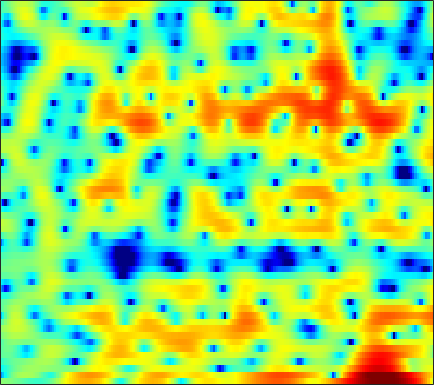

Data behind this chart, as committed beside it:
0.4553, 0.33767, 0.21893, 0.10183, 0.018016, -0.13966, -0.3617, -0.54395, -0.83916, -1.163, -1.5362, -1.8165, -2.1697, -2.4787, -2.6558, -2.8623, -2.9673, -3.0086, -2.9747, -2.8288, -2.5093, -2.1984, -1.6284, -0.90459
-9.794, -7.302, -4.813, -2.971, -1.884, -0.7365, 0.1354, 0.6392, 1.153, 1.496, 1.691, 1.75, 1.722, 1.582, 1.403, 1.06, 0.6, 0.1622, -0.5481, -1.399, -2.345, -3.046, -3.768, -3.896
-5.162, -4.561, -3.74, -2.93, -2.346, -1.633, -0.9935, -0.5696, -0.082, 0.3229, 0.6465, 0.8398, 1.044, 1.177, 1.239, 1.268, 1.245, 1.192, 1.091, 0.9586, 0.8115, 0.6954, 0.541, 0.3977
-3.39, -2.909, -2.347, -1.858, -1.546, -1.196, -0.9127, -0.7367, -0.534, -0.3478, -0.1668, -0.02039, 0.1986, 0.4427, 0.6347, 0.8931, 1.134, 1.299, 1.484, 1.612, 1.675, 1.668, 1.577, 1.387
-1.548, -1.281, -1.053, -0.9815, -1.045, -1.306, -1.79, -2.307, -3.196, -4.269, -5.349, -5.942, -5.981, -5.065, -4.012, -2.501, -1.11, -0.2019, 0.8097, 1.594, 2.173, 2.482, 2.736, 2.826
-1.605, -1.176, -0.7848, -0.6232, -0.6603, -0.9311, -1.481, -2.095, -3.225, -4.739, -6.552, -7.778, -8.224, -6.87, -5.317, -3.324, -1.649, -0.6107, 0.511, 1.37, 1.999, 2.342, 2.643, 2.784
-2.062, -1.343, -0.6147, -0.1107, 0.1372, 0.3208, 0.3497, 0.2888, 0.1248, -0.07908, -0.2849, -0.401, -0.4659, -0.4144, -0.301, -0.08253, 0.1691, 0.3531, 0.5649, 0.7242, 0.8189, 0.8536, 0.8531, 0.7888
-0.3126, 0.1987, 0.7811, 1.253, 1.533, 1.805, 1.961, 2.013, 1.999, 1.912, 1.763, 1.612, 1.358, 1.053, 0.791, 0.4001, -0.02787, -0.3721, -0.8629, -1.362, -1.807, -2.076, -2.335, -2.451
0.9031, 1.269, 1.756, 2.219, 2.518, 2.836, 3.033, 3.096, 3.069, 2.907, 2.621, 2.324, 1.816, 1.183, 0.6183, -0.2672, -1.333, -2.286, -3.814, -5.72, -8.083, -10, -11.43, -10.14
-1.794, -0.8525, 0.4054, 1.504, 2.17, 2.819, 3.218, 3.356, 3.307, 2.991, 2.43, 1.879, 1.002, 0.03253, -0.73, -1.732, -2.706, -3.414, -4.403, -5.584, -6.996, -7.977, -8.411, -7.266
-7.295, -4.277, -1.511, 0.375, 1.381, 2.288, 2.773, 2.874, 2.677, 2.081, 1.04, -0.07631, -2.101, -4.928, -7.651, -11.26, -10.83, -8.583, -6.046, -4.281, -3, -2.239, -1.369, -0.5819
-1.681, -1.083, -0.2392, 0.5649, 1.081, 1.603, 1.899, 1.945, 1.779, 1.349, 0.6049, -0.1865, -1.553, -3.163, -4.349, -5.434, -5.36, -4.583, -3.22, -1.945, -0.9008, -0.2803, 0.3313, 0.754
-1.569, -1.283, -0.8663, -0.4208, -0.09791, 0.3207, 0.672, 0.8712, 1.032, 1.065, 0.985, 0.8614, 0.6432, 0.413, 0.2762, 0.2004, 0.2502, 0.3687, 0.59, 0.8509, 1.056, 1.123, 1.081, 0.865
-4.172, -4.188, -4.005, -3.535, -3.014, -2.211, -1.397, -0.8241, -0.1819, 0.2798, 0.605, 0.791, 0.9941, 1.149, 1.26, 1.447, 1.673, 1.857, 2.082, 2.268, 2.352, 2.328, 2.14, 1.719
-9.075, -11.74, -15.77, -13.49, -9.899, -6.38, -4.039, -2.833, -1.748, -1.13, -0.8631, -0.833, -0.9052, -0.9278, -0.8145, -0.4259, 0.2336, 0.8264, 1.629, 2.319, 2.851, 3.122, 3.289, 3.204
-5.344, -6.279, -7.004, -6.532, -5.566, -4.087, -2.845, -2.205, -1.807, -1.914, -2.619, -3.637, -5.846, -9.263, -11.92, -10.13, -5.689, -3.115, -0.5851, 1.201, 2.443, 3.09, 3.636, 3.892
-1.356, -1.381, -1.341, -1.218, -1.063, -0.8398, -0.6731, -0.6311, -0.7453, -1.14, -1.859, -2.614, -3.891, -5.201, -5.718, -5.178, -3.524, -2.099, -0.395, 0.9579, 1.958, 2.481, 2.908, 3.066
-0.7621, -0.6043, -0.425, -0.28, -0.1806, -0.07413, -0.02893, -0.02817, -0.07849, -0.2078, -0.3858, -0.5217, -0.6847, -0.7558, -0.6961, -0.449, -0.04215, 0.334, 0.869, 1.35, 1.713, 1.881, 1.943, 1.783
-1.276, -1.079, -0.8513, -0.6455, -0.5216, -0.387, -0.2839, -0.2328, -0.1926, -0.1559, -0.1149, -0.08025, 0.01194, 0.1578, 0.299, 0.5348, 0.8155, 1.031, 1.305, 1.53, 1.664, 1.69, 1.597, 1.321
-2.375, -2.171, -1.876, -1.587, -1.406, -1.225, -1.1, -1.051, -1.034, -1.023, -0.9909, -0.9323, -0.7716, -0.5028, -0.247, 0.1546, 0.595, 0.9253, 1.321, 1.651, 1.883, 1.975, 1.972, 1.829
-5.034, -4.447, -3.589, -2.866, -2.46, -2.143, -2.104, -2.219, -2.542, -2.999, -3.437, -3.618, -3.563, -3.074, -2.459, -1.467, -0.4514, 0.2727, 1.127, 1.817, 2.335, 2.603, 2.806, 2.846
-11.1, -7.516, -4.707, -3.115, -2.433, -2.068, -2.282, -2.811, -4.009, -5.954, -8.831, -11.66, -14.01, -10.62, -7.537, -4.318, -1.921, -0.5144, 0.9848, 2.111, 2.919, 3.341, 3.678, 3.76
-2.695, -1.991, -1.109, -0.4803, -0.2619, -0.3581, -0.8626, -1.56, -2.914, -4.701, -6.938, -8.521, -9.462, -8.3, -6.568, -4.213, -2.054, -0.6278, 0.9689, 2.237, 3.153, 3.61, 3.91, 3.835
2.175, 2.122, 2.049, 1.891, 1.666, 1.186, 0.4711, -0.222, -1.386, -2.776, -4.331, -5.493, -6.768, -7.362, -7.017, -5.532, -3.458, -1.884, 0.0009447, 1.493, 2.567, 3.087, 3.379, 3.241
2.721, 2.516, 2.238, 1.887, 1.573, 1.052, 0.359, -0.2751, -1.37, -2.827, -4.745, -6.775, -10.75, -19.2, -22.33, -11.27, -6.06, -3.53, -1.072, 0.6695, 1.85, 2.43, 2.815, 2.825
0.6163, 0.2854, -0.08036, -0.3453, -0.4829, -0.6464, -0.8809, -1.129, -1.589, -2.203, -2.951, -3.577, -4.317, -4.672, -4.489, -3.583, -2.242, -1.154, 0.1588, 1.228, 2.002, 2.384, 2.666, 2.649
-3.867, -4.89, -5.497, -5.044, -4.382, -3.492, -2.781, -2.433, -2.113, -1.931, -1.798, -1.642, -1.402, -0.9659, -0.5697, 0.0857, 0.8133, 1.344, 1.995, 2.5, 2.841, 2.965, 2.955, 2.743
-9.098, -15.25, -20.51, -10.82, -7.669, -5.27, -4.038, -3.534, -3.24, -3.094, -2.806, -2.384, -1.505, -0.4536, 0.3865, 1.421, 2.308, 2.84, 3.353, 3.643, 3.689, 3.575, 3.198, 2.652
-1.688, -2.353, -2.875, -2.785, -2.647, -2.474, -2.806, -3.455, -5.165, -7.952, -10.72, -9.623, -5.379, -1.966, -0.04946, 1.861, 3.142, 3.814, 4.331, 4.466, 4.21, 3.778, 2.877, 1.614
1.211, 1.113, 0.9472, 0.7211, 0.501, 0.04239, -0.6975, -1.522, -3.001, -4.864, -6.055, -5.521, -3.264, -0.8566, 0.6419, 2.172, 3.201, 3.683, 3.966, 3.84, 3.301, 2.598, 1.25, -0.7612
0.3267, 0.4402, 0.5627, 0.5956, 0.6035, 0.4894, 0.3174, 0.1314, -0.09911, -0.2671, -0.2146, -0.04722, 0.4242, 1.003, 1.461, 1.969, 2.34, 2.451, 2.383, 2.039, 1.421, 0.7587, -0.4112, -1.86
-1.212, -1.039, -0.7309, -0.3312, -0.04088, 0.3505, 0.6751, 0.8832, 1.086, 1.269, 1.41, 1.534, 1.678, 1.828, 1.908, 1.97, 1.936, 1.843, 1.589, 1.18, 0.5867, 0.02295, -0.8826, -1.945
-4.635, -4.329, -3.266, -1.861, -0.9011, 0.2383, 1.086, 1.577, 2.022, 2.3, 2.408, 2.447, 2.389, 2.3, 2.196, 2.062, 1.874, 1.734, 1.489, 1.154, 0.6643, 0.1852, -0.6235, -1.669
-26.07, -14.28, -6.4, -2.569, -0.6927, 1.02, 2.14, 2.675, 3.08, 3.167, 3.001, 2.724, 2.232, 1.664, 1.272, 0.8825, 0.7289, 0.7289, 0.8233, 0.8863, 0.8235, 0.637, 0.1371, -0.6557
-1.012, -0.8688, -0.09273, 0.9915, 1.786, 2.643, 3.198, 3.395, 3.371, 2.977, 2.214, 1.327, -0.235, -2.308, -4.011, -5.75, -5.431, -4.233, -2.497, -1.159, -0.2806, 0.08567, 0.2347, 0.02361
2.447, 2.385, 2.486, 2.686, 2.851, 3.025, 3.071, 2.994, 2.657, 2.018, 0.9694, -0.1227, -2.173, -5.171, -8.321, -13.07, -11.28, -8.06, -4.988, -3.019, -1.799, -1.22, -0.7673, -0.6321
2.271, 2.2, 2.205, 2.279, 2.351, 2.43, 2.466, 2.424, 2.234, 1.86, 1.255, 0.663, -0.3126, -1.385, -2.142, -2.899, -3.146, -3.058, -2.706, -2.305, -1.981, -1.815, -1.686, -1.629
0.3894, 0.3676, 0.4118, 0.6206, 0.8714, 1.292, 1.727, 2.006, 2.304, 2.44, 2.418, 2.273, 1.947, 1.51, 1.116, 0.5667, -0.04125, -0.4772, -1.07, -1.67, -2.217, -2.553, -2.875, -2.998
-3.677, -3.775, -3.74, -3.272, -2.536, -1.182, 0.2368, 1.236, 2.341, 3.166, 3.706, 3.924, 3.983, 3.77, 3.445, 2.796, 1.873, 0.9923, -0.4848, -2.301, -4.401, -5.938, -7.142, -6.868
-9.421, -10.57, -14.22, -17.82, -12.18, -6.307, -2.475, -0.3835, 1.667, 3.136, 4.124, 4.626, 4.955, 4.918, 4.67, 4.006, 2.955, 1.861, -0.09224, -2.776, -6.7, -11.12, -18.45, -12.54
-7.283, -7.833, -8.655, -8.553, -7.441, -5.122, -2.702, -1.102, 0.7252, 2.203, 3.284, 3.888, 4.372, 4.519, 4.411, 3.941, 3.119, 2.267, 0.8381, -0.8847, -2.714, -3.958, -5.116, -5.569
-2.675, -3.299, -3.958, -4.196, -4.067, -3.518, -2.501, -1.517, -0.1268, 1.213, 2.413, 3.098, 3.791, 4.167, 4.215, 3.995, 3.443, 2.807, 1.688, 0.3065, -1.32, -2.65, -4.42, -5.958
-0.5581, -1.8, -3.582, -5.531, -6.82, -7.481, -6.176, -4.473, -2.097, -0.004083, 1.682, 2.689, 3.711, 4.354, 4.603, 4.638, 4.313, 3.833, 2.863, 1.458, -0.4848, -2.393, -5.957, -11.79
-0.7056, -2.15, -4.7, -8.288, -11.96, -17.41, -12.01, -7.997, -4.25, -1.624, 0.3493, 1.544, 2.734, 3.589, 4.026, 4.317, 4.288, 4.065, 3.47, 2.516, 1.233, 0.04145, -1.793, -3.608
-1.63, -2.651, -4.03, -5.35, -6.153, -6.574, -6.174, -5.421, -4.078, -2.63, -1.193, -0.2154, 0.9341, 1.884, 2.448, 2.99, 3.301, 3.373, 3.262, 2.943, 2.42, 1.918, 1.172, 0.421
-2.826, -3.591, -4.567, -5.508, -6.153, -6.63, -6.665, -6.347, -5.502, -4.303, -3.016, -2.036, -0.7605, 0.3567, 1.088, 1.925, 2.574, 2.933, 3.258, 3.404, 3.358, 3.22, 2.896, 2.402
-4.599, -5.336, -6.732, -8.424, -9.866, -11.9, -13.07, -12.63, -10.7, -8.354, -6.16, -4.716, -3.019, -1.539, -0.5645, 0.5867, 1.591, 2.246, 2.981, 3.538, 3.926, 4.091, 4.12, 3.91
-6.605, -7.408, -9.045, -11.41, -13.86, -18.5, -25.16, -22.64, -16.63, -12.71, -9.913, -8.275, -6.434, -4.841, -3.756, -2.396, -1.068, -0.09263, 1.14, 2.244, 3.178, 3.729, 4.248, 4.515
-7.806, -8.494, -9.773, -11.52, -12.92, -14.71, -15.96, -16.24, -15.66, -14.38, -12.99, -12.01, -10.94, -10.11, -9.455, -8.264, -6.497, -4.872, -2.649, -0.5874, 1.145, 2.211, 3.343, 4.157
-7.731, -8.441, -9.788, -11.66, -13.31, -16.18, -19.63, -21.92, -21.55, -18.8, -16.47, -15.33, -15, -16.25, -18.91, -25.73, -16.95, -11.39, -6.545, -3.142, -0.621, 0.8641, 2.427, 3.591
-6.507, -7.22, -8.479, -10.15, -11.75, -14.42, -17.74, -19.87, -19.52, -16.86, -14.66, -13.56, -12.74, -12.52, -12.52, -11.91, -9.972, -7.876, -5.054, -2.546, -0.4743, 0.8204, 2.226, 3.327
-4.823, -5.387, -6.215, -7.112, -7.845, -8.758, -9.46, -9.769, -9.76, -9.315, -8.648, -8.115, -7.372, -6.632, -6.032, -5.128, -4.03, -3.096, -1.791, -0.5003, 0.6894, 1.494, 2.418, 3.174
-3.713, -4.174, -4.758, -5.198, -5.422, -5.563, -5.519, -5.373, -5.055, -4.618, -4.076, -3.65, -3.079, -2.509, -2.07, -1.476, -0.8517, -0.3812, 0.265, 0.882, 1.474, 1.875, 2.345, 2.715
-3.783, -4.527, -5.301, -5.595, -5.39, -4.726, -3.841, -3.132, -2.238, -1.446, -0.7739, -0.3397, 0.126, 0.4909, 0.6959, 0.9131, 1.065, 1.156, 1.277, 1.416, 1.574, 1.69, 1.822, 1.887
-4.831, -7.143, -11.04, -12.79, -10.02, -5.984, -3.058, -1.423, 0.2175, 1.405, 2.213, 2.621, 2.931, 2.989, 2.877, 2.542, 2.033, 1.6, 1.02, 0.6209, 0.4649, 0.5148, 0.6612, 0.7413
-3.223, -4.685, -6.764, -7.261, -5.732, -2.905, -0.4234, 1.044, 2.553, 3.603, 4.273, 4.525, 4.55, 4.194, 3.674, 2.576, 0.9785, -0.6075, -3.179, -5.566, -5.709, -4.406, -2.57, -1.381
-2.115, -1.961, -1.698, -1.172, -0.5985, 0.3655, 1.399, 2.121, 2.958, 3.563, 3.904, 3.964, 3.759, 3.192, 2.495, 1.136, -0.8462, -2.885, -6.625, -11.21, -11.05, -8.149, -5.197, -3.404
-2.974, -2.271, -1.398, -0.5844, -0.005754, 0.737, 1.419, 1.879, 2.369, 2.717, 2.865, 2.849, 2.632, 2.183, 1.677, 0.7924, -0.3307, -1.264, -2.499, -3.492, -3.983, -4.026, -3.76, -3.32
